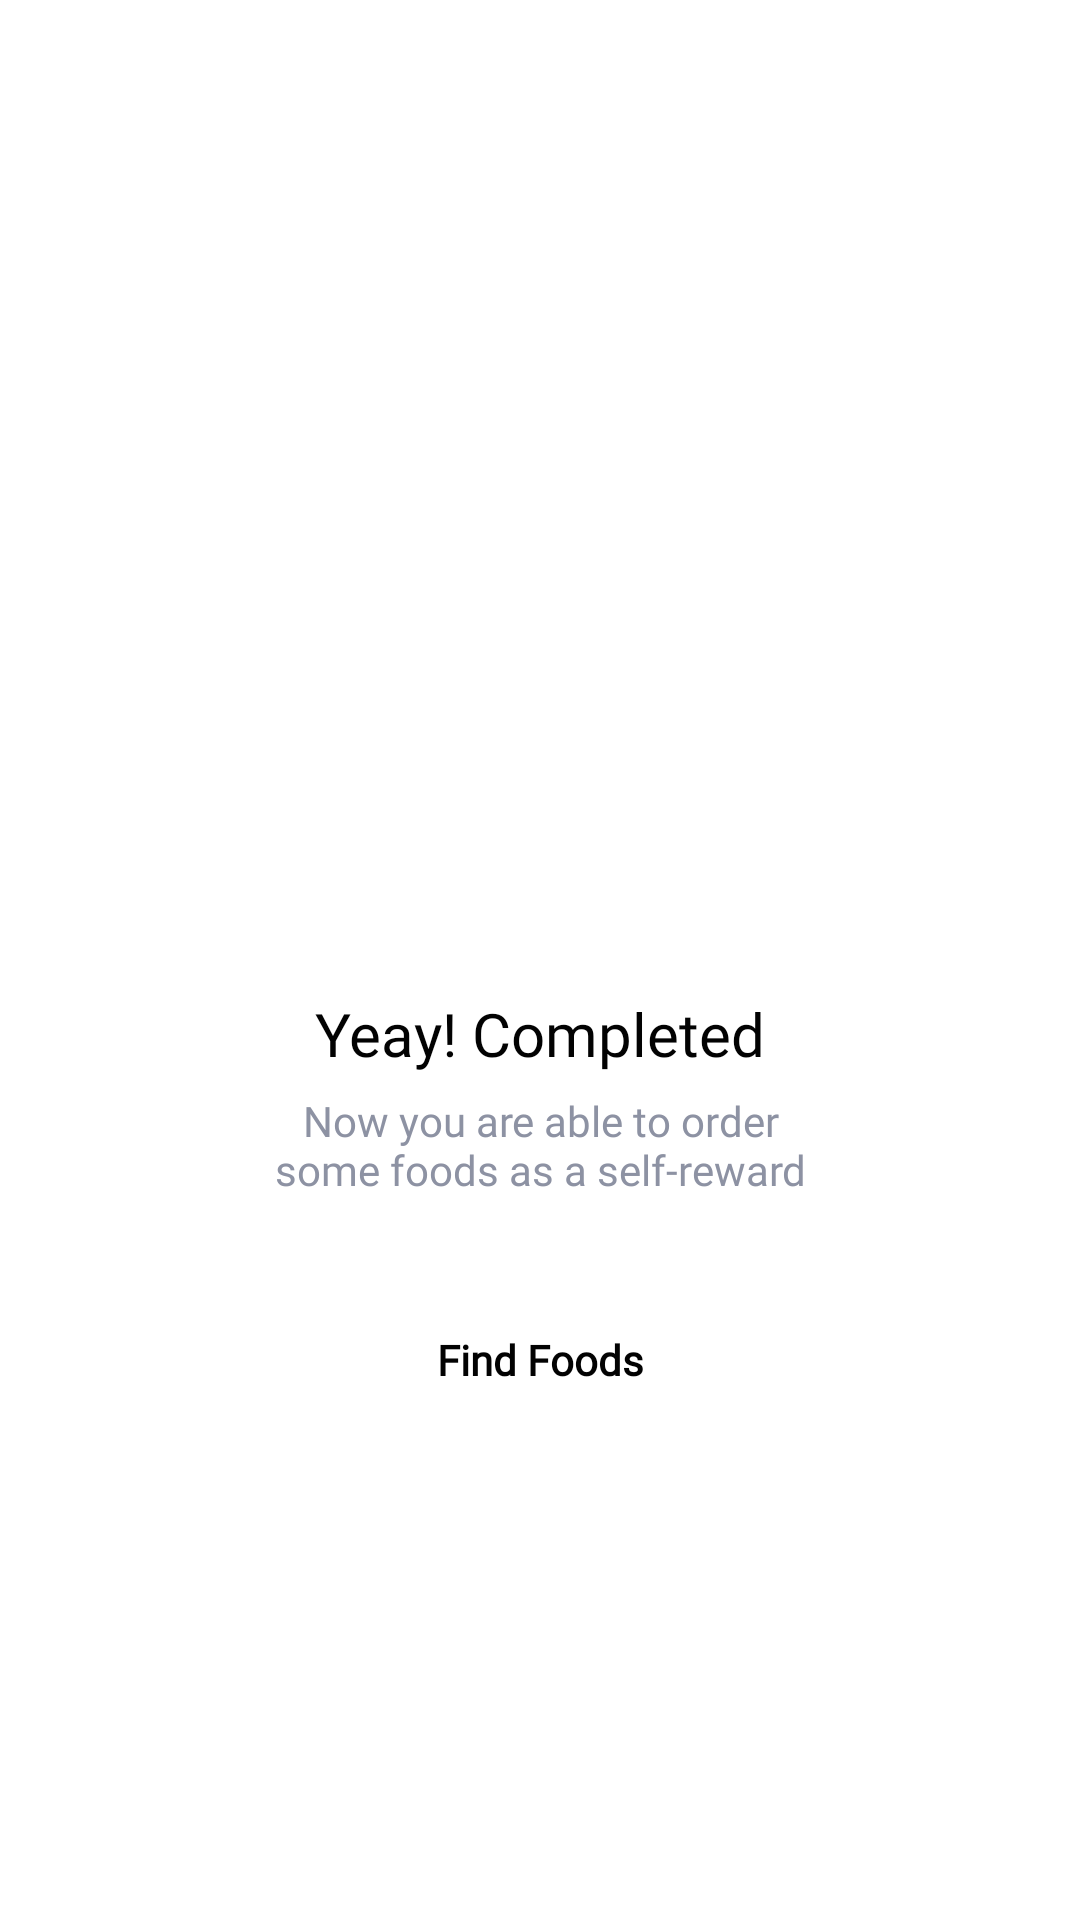

This screen was rendered from an Android layout file. Write that file and the resources it references.
<!-- AndroidManifest.xml: application theme Theme.ClickNChow -->
<!-- res/layout/fragment_sign_up_success.xml -->
<?xml version="1.0" encoding="utf-8"?>
<androidx.constraintlayout.widget.ConstraintLayout xmlns:android="http://schemas.android.com/apk/res/android"
    xmlns:tools="http://schemas.android.com/tools"
    android:layout_width="match_parent"
    android:layout_height="match_parent"
    android:background="@color/white"
    xmlns:app="http://schemas.android.com/apk/res-auto"
    tools:context=".ui.auth.signup.SignUpSuccessFragment">

    <ImageView
        android:id="@+id/iv_success"
        android:layout_width="200dp"
        android:layout_height="201dp"
        android:src="@drawable/ic_signup_success"
        android:layout_marginTop="100dp"
        app:layout_constraintStart_toStartOf="parent"
        app:layout_constraintEnd_toEndOf="parent"
        app:layout_constraintTop_toTopOf="parent"
        tools:ignore="ContentDescription" />

    <TextView
        android:id="@+id/title_success"
        android:layout_width="wrap_content"
        android:layout_height="wrap_content"
        android:text="@string/title_success"
        style="@style/TextView.PoppinsNormal20sp020202"
        android:layout_marginTop="30dp"
        app:layout_constraintStart_toStartOf="parent"
        app:layout_constraintEnd_toEndOf="parent"
        app:layout_constraintTop_toBottomOf="@id/iv_success"/>

    <TextView
        android:id="@+id/subtitle_success"
        android:layout_width="wrap_content"
        android:layout_height="wrap_content"
        android:text="@string/subtitle_success"
        style="@style/TextView.PoppinsNormal14sp8D92A3"
        android:layout_marginTop="6dp"
        android:gravity="center"
        app:layout_constraintStart_toStartOf="parent"
        app:layout_constraintEnd_toEndOf="parent"
        app:layout_constraintTop_toBottomOf="@id/title_success"/>

    <androidx.appcompat.widget.AppCompatButton
        android:id="@+id/btn_success"
        android:layout_width="200dp"
        android:layout_height="wrap_content"
        android:layout_marginTop="30dp"
        android:text="@string/find_foods"
        style="@style/Button.Primary"
        android:textAllCaps="false"
        android:textStyle="bold"
        android:layout_marginStart="80dp"
        android:layout_marginEnd="80dp"
        app:layout_constraintStart_toStartOf="parent"
        app:layout_constraintEnd_toEndOf="parent"
        app:layout_constraintTop_toBottomOf="@id/subtitle_success"/>


</androidx.constraintlayout.widget.ConstraintLayout>
<!-- resources referenced by this layout -->
<resources>
  <string name="find_foods">Find Foods</string>
  <string name="subtitle_success">Now you are able to order\nsome foods as a self-reward</string>
  <string name="title_success">Yeay! Completed</string>
  <style name="Button.Primary">
          <item name="android:fontFamily">@font/poppins</item>
          <item name="android:textColor">#020202</item>
          <item name="android:textSize">14sp</item>
          <item name="android:background">@drawable/shape_rectangle_8_ffc700</item>
      </style>
  <style name="TextView.PoppinsNormal14sp8D92A3">
          <item name="android:fontFamily">@font/poppins</item>
          <item name="android:textColor">#8D92A3</item>
          <item name="android:textSize">14sp</item>
      </style>
  <style name="TextView.PoppinsNormal20sp020202">
          <item name="android:fontFamily">@font/poppins</item>
          <item name="android:textColor">#020202</item>
          <item name="android:textSize">20sp</item>
      </style>
  <style name="Theme.ClickNChow" parent="Base.Theme.ClickNChow" />
  <style name="Base.Theme.ClickNChow" parent="Theme.Material3.DayNight.NoActionBar">
          
          
      </style>
  <!-- not gathered from this repository: default colours our renderer supplied (Android Studio template values) -->
  <color name="white">#FFFFFFFF</color>
</resources>
